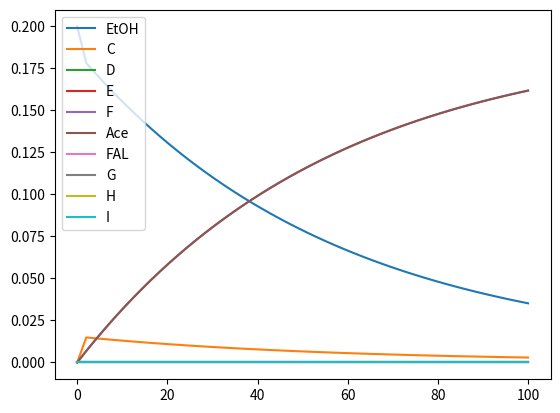

The matplotlib source for this figure:
#!/usr/bin/env python3
import numpy as np
from scipy.integrate import odeint

def rhs(y,t,k1,k2,k3,k4,k5,k6,k7,k8,k9,k10,k11,k12,k13,k14):
	r1 = k1*y[0]
	r2 = k2*y[1]
	r3 = k3*y[1]
	r4 = k4*y[2]
	r5 = k5*y[2]
	r6 = k6*y[3]
	r7 = k7*y[3]
	r8 = k8*y[4]*y[5]
	r9 = k9*y[4]*y[6]
	r10 = k10*y[7]
	r11 = k11*y[7]
	r12 = k12*y[8]
	r13 = k13*y[8]
	r14 = k14*y[9]
	# to return the rate equations of EtOH, B, C, D, E, F, Ace, FAL, G, H, I
	return [r2-r1,r1-r2-r3+r4,r3-r4-r5+r6,r5-r6-r7+r8,r7-r8-r9+r10,r7-r8-r9,r10-r9,r9-r10-r11+r12,r11-r12-r13+r14,r13-r14]

time = np.linspace(0,100)
k_vals = 8.13E+11, 9.72E+12, 3.37E+00, 2.30E+11, 1.63E+10, 1.52E+04, 3.82E+15, 8.08E+08, 6.06E+09, 4.11E+14, 3.46E-03, 1.24E-01, 6.93E+11, 2.51E+08
y0 = [0.2,0,0,0,0,0,0,0,0,0]
yout = odeint(rhs,y0,time,k_vals)
import matplotlib.pyplot as plt


plt.plot(time,yout)
with open("timecourse.dat",'w') as f:
	print(time,yout[0:10],file=f)
_ = plt.legend(['EtOH','C','D','E','F','Ace','FAL','G','H','I'])
# plt.ylim(0,)
plt.show()
